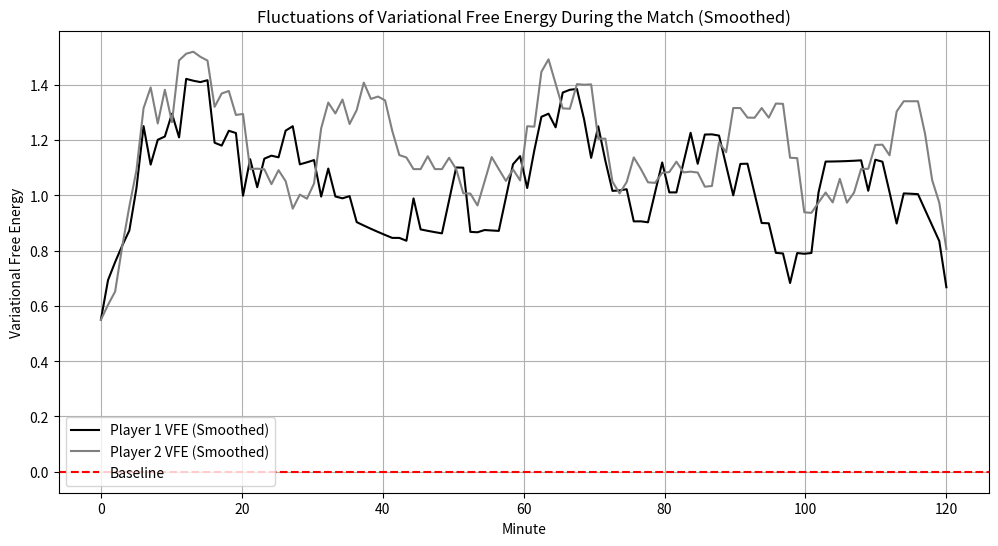
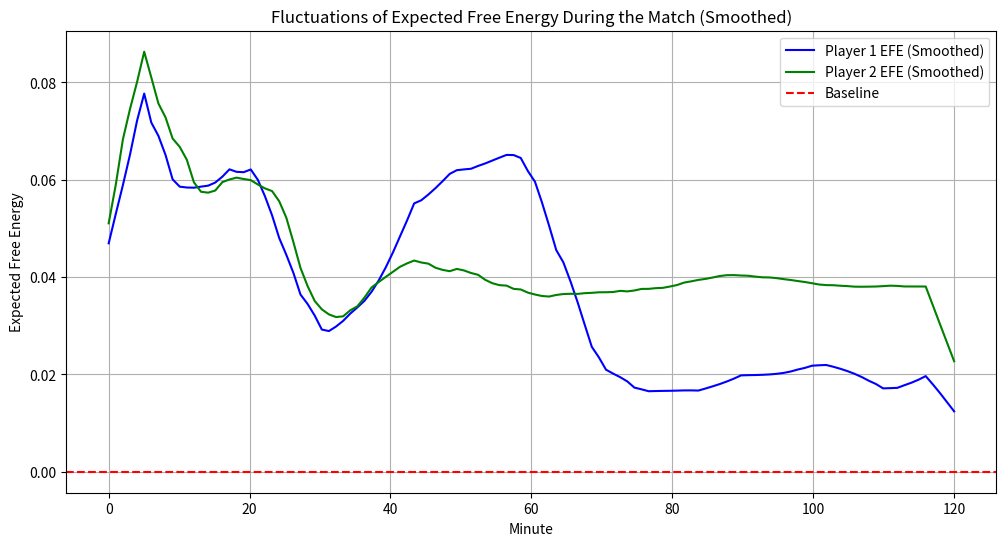

Write the Python code that produced these figures, in order.
import numpy as np
import matplotlib.pyplot as plt

# Parameters for the simulation
NUM_SETS = 3
AVG_MINUTES_PER_SET = 40  # Average duration of a set in minutes
MINUTES_PER_POINT = 1  # Average duration of a point in minutes
TOTAL_POINTS = AVG_MINUTES_PER_SET * NUM_SETS // MINUTES_PER_POINT

# Define state-space, actions, and observations
hidden_states = ["aggressive", "defensive", "neutral", "tired", "focused"]  # Expanded hidden states
actions = ["serve", "return", "smash", "drop shot", "lob", "volley"]  # Expanded actions
observations = ["win", "lose", "forced error", "unforced error"]  # Expanded observations

# Dynamic Observation Likelihoods
def update_observation_likelihoods(match_progress, player_state):
    """Dynamically adjust observation likelihoods based on match progression and player states."""
    base_probs = {
        "aggressive": [0.6, 0.2, 0.1, 0.1],
        "defensive": [0.4, 0.3, 0.2, 0.1],
        "neutral": [0.5, 0.2, 0.2, 0.1],
        "tired": [0.3, 0.4, 0.2, 0.1],
        "focused": [0.7, 0.1, 0.1, 0.1]
    }
    adjustment = 0.1 * (match_progress / TOTAL_POINTS)
    state_factor = 0.1 if player_state == "tired" else 0.05
    adjusted_probs = {
        state: [max(0, prob + adjustment * (0.5 - prob) - state_factor) for prob in probs]
        for state, probs in base_probs.items()
    }
    # Normalize probabilities to ensure they sum to 1
    normalized_probs = {
        state: np.array(probs) / np.sum(probs) for state, probs in adjusted_probs.items()
    }
    return normalized_probs

# State Transition probabilities
def state_transition(current_state, action, fatigue, opponent_action, match_context):
    """Define state transitions based on current state, action, fatigue level, opponent influence, and match context."""
    base_probs = {
        "aggressive": [0.5, 0.2, 0.1, 0.1, 0.1],
        "defensive": [0.2, 0.5, 0.2, 0.1, 0.0],
        "neutral": [0.3, 0.3, 0.2, 0.1, 0.1],
        "tired": [0.1, 0.2, 0.2, 0.4, 0.1],
        "focused": [0.4, 0.2, 0.2, 0.1, 0.1]
    }
    interaction_factor = 0.1 if opponent_action in ["smash", "serve"] else 0.05
    context_factor = 0.1 if match_context == "high pressure" else 0.05
    probs = np.array(base_probs[current_state])
    adjusted_probs = probs * (1 - fatigue) + interaction_factor * fatigue / len(probs) + context_factor
    adjusted_probs /= np.sum(adjusted_probs)  # Normalize probabilities
    return np.random.choice(hidden_states, p=adjusted_probs)

# Fatigue Adaptation
def update_fatigue(fatigue, action, match_context):
    """Update fatigue level based on the player's action and match context."""
    fatigue_increase = 0.01
    if action in ["smash", "serve"]:
        fatigue_increase += 0.02  # Aggressive actions increase fatigue
    if match_context == "high pressure":
        fatigue_increase += 0.01  # High-pressure moments add to fatigue
    return min(1.0, fatigue + fatigue_increase)

# Observation Likelihoods
def generate_observation(state, observation_likelihood):
    """Generate observations based on the hidden state and dynamic observation likelihoods."""
    probs = observation_likelihood[state]
    probs = np.array(probs) / np.sum(probs)  # Normalize probabilities
    return np.random.choice(observations, p=probs)

# Variational Free Energy update
def compute_vfe(beliefs, observation, observation_likelihood):
    """Compute variational free energy based on beliefs and observation."""
    likelihood = observation_likelihood[:, observations.index(observation)]
    posterior = likelihood * beliefs / np.sum(likelihood * beliefs)
    vfe = -np.sum(posterior * np.log(likelihood + 1e-5))  # Avoid log(0)
    return vfe, posterior

# Expected Free Energy calculation
def compute_efe(beliefs, observation_likelihood, preferences):
    """Compute expected free energy for each action."""
    efe = 0
    for i, belief in enumerate(beliefs):
        for j, obs_prob in enumerate(observation_likelihood[i]):
            efe += belief * obs_prob * (np.log(obs_prob + 1e-5) - np.log(preferences[j] + 1e-5))
    return efe

# Joint Multi-Step Planning
def multi_step_planning(beliefs, opponent_beliefs, observation_likelihood, preferences, horizon=3):
    """Plan actions over multiple steps to optimize long-term outcomes, considering opponent strategy."""
    best_action = None
    best_expected_vfe = float('inf')

    for action in actions:
        cumulative_vfe = 0
        simulated_beliefs = beliefs.copy()
        simulated_opponent_beliefs = opponent_beliefs.copy()

        for _ in range(horizon):
            # Simulate an observation based on the current belief
            simulated_observation_probs = np.sum(observation_likelihood * simulated_beliefs[:, None], axis=0)
            simulated_observation_probs /= np.sum(simulated_observation_probs)  # Normalize probabilities
            simulated_observation = np.random.choice(observations, p=simulated_observation_probs)

            # Update simulated beliefs using the observation
            _, simulated_beliefs = compute_vfe(simulated_beliefs, simulated_observation, observation_likelihood)

            # Simulate opponent action and its influence
            opponent_action = np.random.choice(actions)
            _, simulated_opponent_beliefs = compute_vfe(simulated_opponent_beliefs, simulated_observation, observation_likelihood)

            # Compute EFE as the sum of simulated beliefs weighted by preferences over observations
            efe = compute_efe(simulated_beliefs, observation_likelihood, preferences)
            cumulative_vfe += efe

        if cumulative_vfe < best_expected_vfe:
            best_expected_vfe = cumulative_vfe
            best_action = action

    return best_action

# Initialize variables
player1_beliefs = np.array([1 / len(hidden_states)] * len(hidden_states))  # Uniform prior
player2_beliefs = np.array([1 / len(hidden_states)] * len(hidden_states))
player1_vfe = []
player2_vfe = []
player1_efe = []
player2_efe = []
preferences = np.array([0.5, 0.2, 0.2, 0.1])  # Preferences for outcomes
fatigue_level_player1 = 0.1  # Initial fatigue level for Player 1
fatigue_level_player2 = 0.1  # Initial fatigue level for Player 2

for point in range(TOTAL_POINTS):
    # Dynamic observation likelihoods
    match_progress = point / TOTAL_POINTS
    dynamic_likelihoods_player1 = update_observation_likelihoods(match_progress, "neutral")
    dynamic_likelihoods_player2 = update_observation_likelihoods(match_progress, "neutral")

    # Multi-step planning for actions
    action1 = multi_step_planning(player1_beliefs, player2_beliefs, np.array(list(dynamic_likelihoods_player1.values())), preferences)
    action2 = multi_step_planning(player2_beliefs, player1_beliefs, np.array(list(dynamic_likelihoods_player2.values())), preferences)

    # State transitions with opponent modeling
    player1_state = state_transition(np.random.choice(hidden_states), action1, fatigue_level_player1, action2, "normal")
    player2_state = state_transition(np.random.choice(hidden_states), action2, fatigue_level_player2, action1, "normal")

    # Generate observations
    obs1 = generate_observation(player1_state, dynamic_likelihoods_player1)
    obs2 = generate_observation(player2_state, dynamic_likelihoods_player2)

    # Update VFE and beliefs
    vfe1, player1_beliefs = compute_vfe(player1_beliefs, obs1, np.array(list(dynamic_likelihoods_player1.values())))
    vfe2, player2_beliefs = compute_vfe(player2_beliefs, obs2, np.array(list(dynamic_likelihoods_player2.values())))

    # Compute EFE
    efe1 = compute_efe(player1_beliefs, np.array(list(dynamic_likelihoods_player1.values())), preferences)
    efe2 = compute_efe(player2_beliefs, np.array(list(dynamic_likelihoods_player2.values())), preferences)

    player1_vfe.append(vfe1)
    player2_vfe.append(vfe2)
    player1_efe.append(efe1)
    player2_efe.append(efe2)

    # Update fatigue
    fatigue_level_player1 = update_fatigue(fatigue_level_player1, action1, "normal")
    fatigue_level_player2 = update_fatigue(fatigue_level_player2, action2, "normal")

# Visualization
# Variational Free Energy Plot
plt.figure(figsize=(12, 6))
plt.plot(np.linspace(0, TOTAL_POINTS, len(player1_vfe)), np.convolve(player1_vfe, np.ones(10)/10, mode='same'), label="Player 1 VFE (Smoothed)", color="black")
plt.plot(np.linspace(0, TOTAL_POINTS, len(player2_vfe)), np.convolve(player2_vfe, np.ones(10)/10, mode='same'), label="Player 2 VFE (Smoothed)", color="gray")
plt.axhline(y=0, color="red", linestyle="--", label="Baseline")
plt.xlabel("Minute")
plt.ylabel("Variational Free Energy")
plt.title("Fluctuations of Variational Free Energy During the Match (Smoothed)")
plt.legend()
plt.grid()
plt.show()

# Expected Free Energy Plot
plt.figure(figsize=(12, 6))
plt.plot(np.linspace(0, TOTAL_POINTS, len(player1_efe)), np.convolve(player1_efe, np.ones(10)/10, mode='same'), label="Player 1 EFE (Smoothed)", color="blue")
plt.plot(np.linspace(0, TOTAL_POINTS, len(player2_efe)), np.convolve(player2_efe, np.ones(10)/10, mode='same'), label="Player 2 EFE (Smoothed)", color="green")
plt.axhline(y=0, color="red", linestyle="--", label="Baseline")
plt.xlabel("Minute")
plt.ylabel("Expected Free Energy")
plt.title("Fluctuations of Expected Free Energy During the Match (Smoothed)")
plt.legend()
plt.grid()
plt.show()
